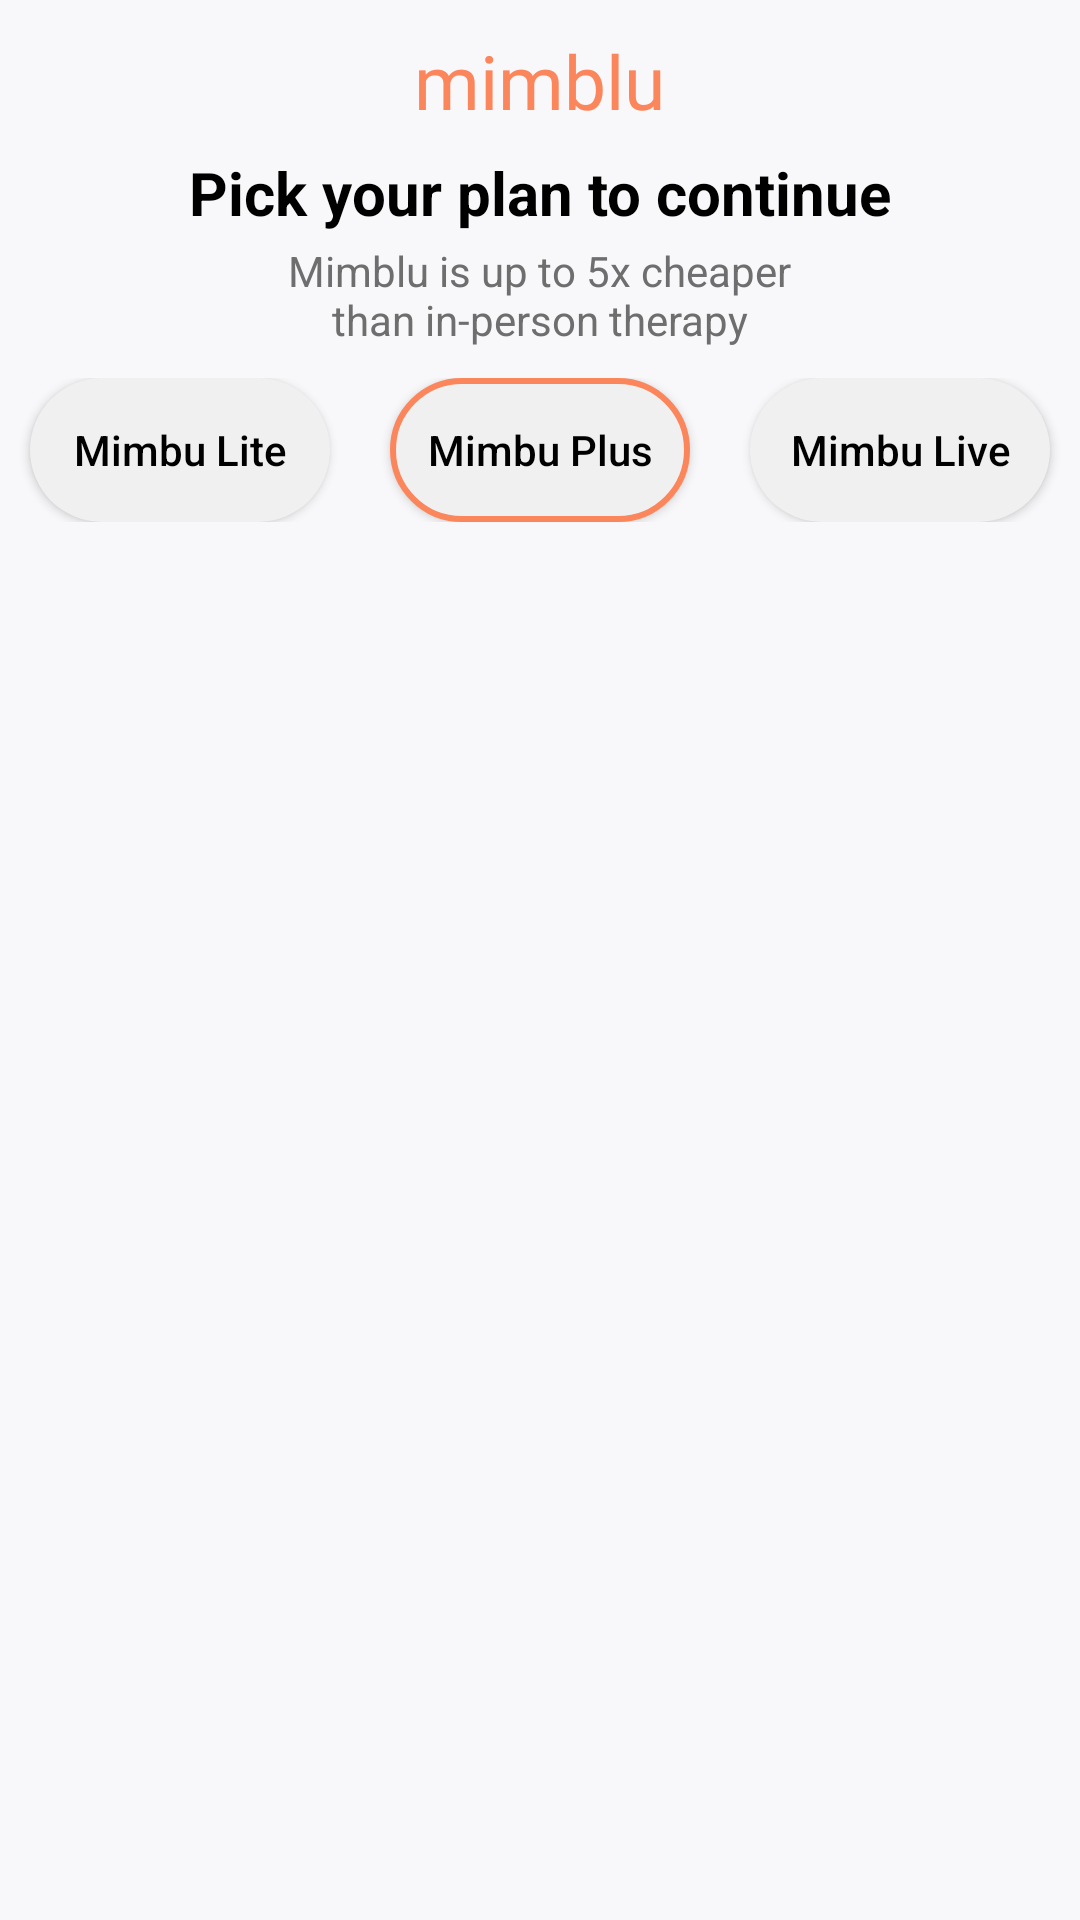

The Android layout XML behind this screen, and the referenced resources:
<!-- AndroidManifest.xml: application theme Theme.MimbluAssignment -->
<!-- res/layout/activity_plan.xml -->
<?xml version="1.0" encoding="utf-8"?>
<RelativeLayout xmlns:android="http://schemas.android.com/apk/res/android"
    xmlns:app="http://schemas.android.com/apk/res-auto"
    xmlns:tools="http://schemas.android.com/tools"
    android:layout_width="match_parent"
    android:layout_height="match_parent"
    android:background="@color/background"
    tools:context=".Price.PlanActivity">

    <LinearLayout
        android:id="@+id/symptoms_act_layout_1"
        android:layout_width="match_parent"
        android:layout_height="wrap_content"
        android:orientation="vertical">

        <RelativeLayout
            android:layout_width="match_parent"
            android:layout_height="wrap_content"
            android:layout_marginTop="10dp">

            <TextView
                android:layout_width="wrap_content"
                android:layout_height="wrap_content"
                android:layout_centerHorizontal="true"
                android:fontFamily="@font/baloo_da"
                android:text="mimblu"
                android:textColor="@color/color1"
                android:textSize="25sp" />

        </RelativeLayout>

        <TextView
            android:layout_width="wrap_content"
            android:layout_height="wrap_content"
            android:text="Pick your plan to continue"
            android:textColor="@android:color/black"
            android:textStyle="bold"
            android:layout_marginTop="7dp"
            android:layout_gravity="center_horizontal"
            android:textSize="20sp"/>

        <TextView
            android:layout_width="wrap_content"
            android:layout_height="wrap_content"
            android:text="@string/abtplan_description"
            android:gravity="center_horizontal"
            android:layout_marginTop="3dp"
            android:textColor="#6E6E6E"
            android:layout_gravity="center_horizontal"/>

        <LinearLayout
            android:layout_width="match_parent"
            android:layout_height="wrap_content"
            android:weightSum="3"
            android:orientation="horizontal"
            android:layout_marginTop="10dp">

            <androidx.appcompat.widget.AppCompatButton
                android:layout_width="0dp"
                android:layout_weight="1"
                android:layout_height="wrap_content"
                android:background="@drawable/button_background"
                android:textAllCaps="false"
                android:layout_marginStart="10dp"
                android:layout_marginEnd="10dp"
                android:paddingStart="10dp"
                android:textColor="@color/black"
                android:backgroundTint="#F1F0F0"
                android:paddingEnd="10dp"
                android:text="Mimbu Lite"/>

            <androidx.appcompat.widget.AppCompatButton
                android:layout_width="0dp"
                android:layout_height="wrap_content"
                android:layout_marginStart="10dp"
                android:layout_marginEnd="10dp"
                android:layout_weight="1"
                android:background="@drawable/selected_button"
                android:paddingStart="10dp"
                android:paddingEnd="10dp"
                android:text="Mimbu Plus"
                android:textAllCaps="false"
                android:textColor="@color/black" />

            <androidx.appcompat.widget.AppCompatButton
                android:layout_width="0dp"
                android:layout_weight="1"
                android:layout_height="wrap_content"
                android:background="@drawable/button_background"
                android:textAllCaps="false"
                android:layout_marginStart="10dp"
                android:layout_marginEnd="10dp"
                android:paddingStart="10dp"
                android:textColor="@color/black"
                android:backgroundTint="#F1F0F0"
                android:paddingEnd="10dp"
                android:text="Mimbu Live"/>



        </LinearLayout>

        <androidx.recyclerview.widget.RecyclerView
            android:id="@+id/plan_recyclerView"
            android:layout_width="match_parent"
            android:layout_height="wrap_content"
            tools:listitem="@layout/plan_layout"
            android:layout_marginTop="10dp">



        </androidx.recyclerview.widget.RecyclerView>

    </LinearLayout>




</RelativeLayout>
<!-- res/layout/plan_layout.xml (included above) -->
<?xml version="1.0" encoding="utf-8"?>
<androidx.cardview.widget.CardView xmlns:android="http://schemas.android.com/apk/res/android"
    android:layout_width="300dp"
    xmlns:app="http://schemas.android.com/apk/res-auto"
    android:layout_margin="10dp"
    app:cardCornerRadius="15dp"
    android:layout_height="wrap_content">

    <LinearLayout
        android:layout_width="match_parent"
        android:layout_height="wrap_content"
        android:layout_marginStart="15dp"
        android:layout_marginTop="10dp"
        android:layout_marginBottom="10dp"
        android:orientation="vertical">

        <TextView
            android:layout_width="wrap_content"
            android:layout_height="wrap_content"
            android:fontFamily="@font/baloo_da"
            android:textColor="@android:color/black"
            android:textSize="20sp"
            android:text="Mimblu Plus"/>

        <TextView
            android:id="@+id/plan_days"
            android:layout_width="wrap_content"
            android:layout_height="wrap_content"
            android:textColor="@color/color1"
            android:textStyle="bold"
            android:layout_marginTop="5dp"
            android:textSize="24dp"
            android:text="30 Days"/>

        <TextView
            android:id="@+id/plan_voice"
            android:layout_width="wrap_content"
            android:layout_height="wrap_content"
            android:layout_marginTop="10dp"
            android:textColor="@android:color/black"
            android:text="Unlimited Message + Voice Calls"/>

        <TextView
            android:id="@+id/plan_desc"
            android:layout_width="wrap_content"
            android:layout_height="wrap_content"
            android:textColor="@color/_background"
            android:text="1 Video Session (45 minutes)"/>

        <LinearLayout
            android:layout_width="wrap_content"
            android:layout_height="wrap_content"
            android:layout_marginTop="15dp"
            android:orientation="horizontal">

            <TextView
                android:id="@+id/plan_curr"
                android:layout_width="wrap_content"
                android:layout_height="wrap_content"
                android:textColor="@color/black"
                android:text="INR"/>

            <TextView
                android:id="@+id/plan_discounted"
                android:layout_width="wrap_content"
                android:layout_height="wrap_content"
                android:layout_marginStart="5dp"
                android:textColor="@color/color1"
                android:text="4000"/>

            <TextView
                android:id="@+id/plan_total"
                android:layout_width="wrap_content"
                android:layout_height="wrap_content"
                android:layout_marginStart="5dp"
                android:textColor="@color/black"
                android:text="2999"/>




        </LinearLayout>

        <androidx.appcompat.widget.AppCompatButton
            android:layout_width="match_parent"
            android:layout_height="wrap_content"
            android:layout_gravity="center_horizontal"
            android:layout_margin="15dp"
            android:text="Continue"
            android:textAllCaps="false"
            android:textColor="@android:color/white"
            android:textSize="20sp"
            android:background="@drawable/button_background"/>

        <LinearLayout
            android:layout_width="wrap_content"
            android:layout_height="wrap_content"
            android:layout_marginTop="10dp"
            android:layout_gravity="center_horizontal"
            android:orientation="horizontal">

            <TextView
                android:layout_width="wrap_content"
                android:layout_height="wrap_content"
                android:textColor="@color/black"
                android:text="YOU SAVE"/>

            <TextView
                android:id="@+id/plan_offer"
                android:layout_width="wrap_content"
                android:layout_height="wrap_content"
                android:layout_marginStart="5dp"
                android:textColor="@color/color1"
                android:text="1501"/>

            <TextView
                android:layout_width="wrap_content"
                android:layout_height="wrap_content"
                android:layout_marginStart="5dp"
                android:textColor="@color/black"
                android:text="WITH THIS PLAN"/>




        </LinearLayout>



    </LinearLayout>


</androidx.cardview.widget.CardView>
<!-- resources referenced by this layout -->
<resources>
  <color name="_background">#9A9A9A</color>
  <color name="background">#f8f8fa</color>
  <color name="black">#FF000000</color>
  <color name="color1">#fc865c</color>
  <!-- drawable button_background (drawable) -->
  <?xml version="1.0" encoding="utf-8"?>
  <shape xmlns:android="http://schemas.android.com/apk/res/android">
        <gradient
              android:startColor="@color/color1"
              android:endColor="@color/color2"
              android:angle="0" />
  
              <corners android:radius="25dp"/>
  
  </shape>
  <!-- drawable selected_button (drawable) -->
  <?xml version="1.0" encoding="utf-8"?>
  <shape xmlns:android="http://schemas.android.com/apk/res/android">
      <gradient
          android:startColor="#F1F0F0"
          android:endColor="#F1F0F0"
          android:angle="0" />
  
      <stroke android:color="@color/color1" android:width="2dp">
  
      </stroke>
      <corners android:radius="25dp"/>
  
  </shape>
  <string name="abtplan_description">Mimblu is up to 5x cheaper\nthan in-person therapy</string>
  <style name="Theme.MimbluAssignment" parent="Base.Theme.MimbluAssignment" />
  <color name="color2">#ff905d</color>
  <style name="Base.Theme.MimbluAssignment" parent="Theme.MaterialComponents.Light.NoActionBar">
          
          <item name="colorPrimary">@color/_background</item>
          <item name="colorPrimaryDark">@color/_background</item>
          <item name="colorAccent">@color/_background</item>
      </style>
</resources>
